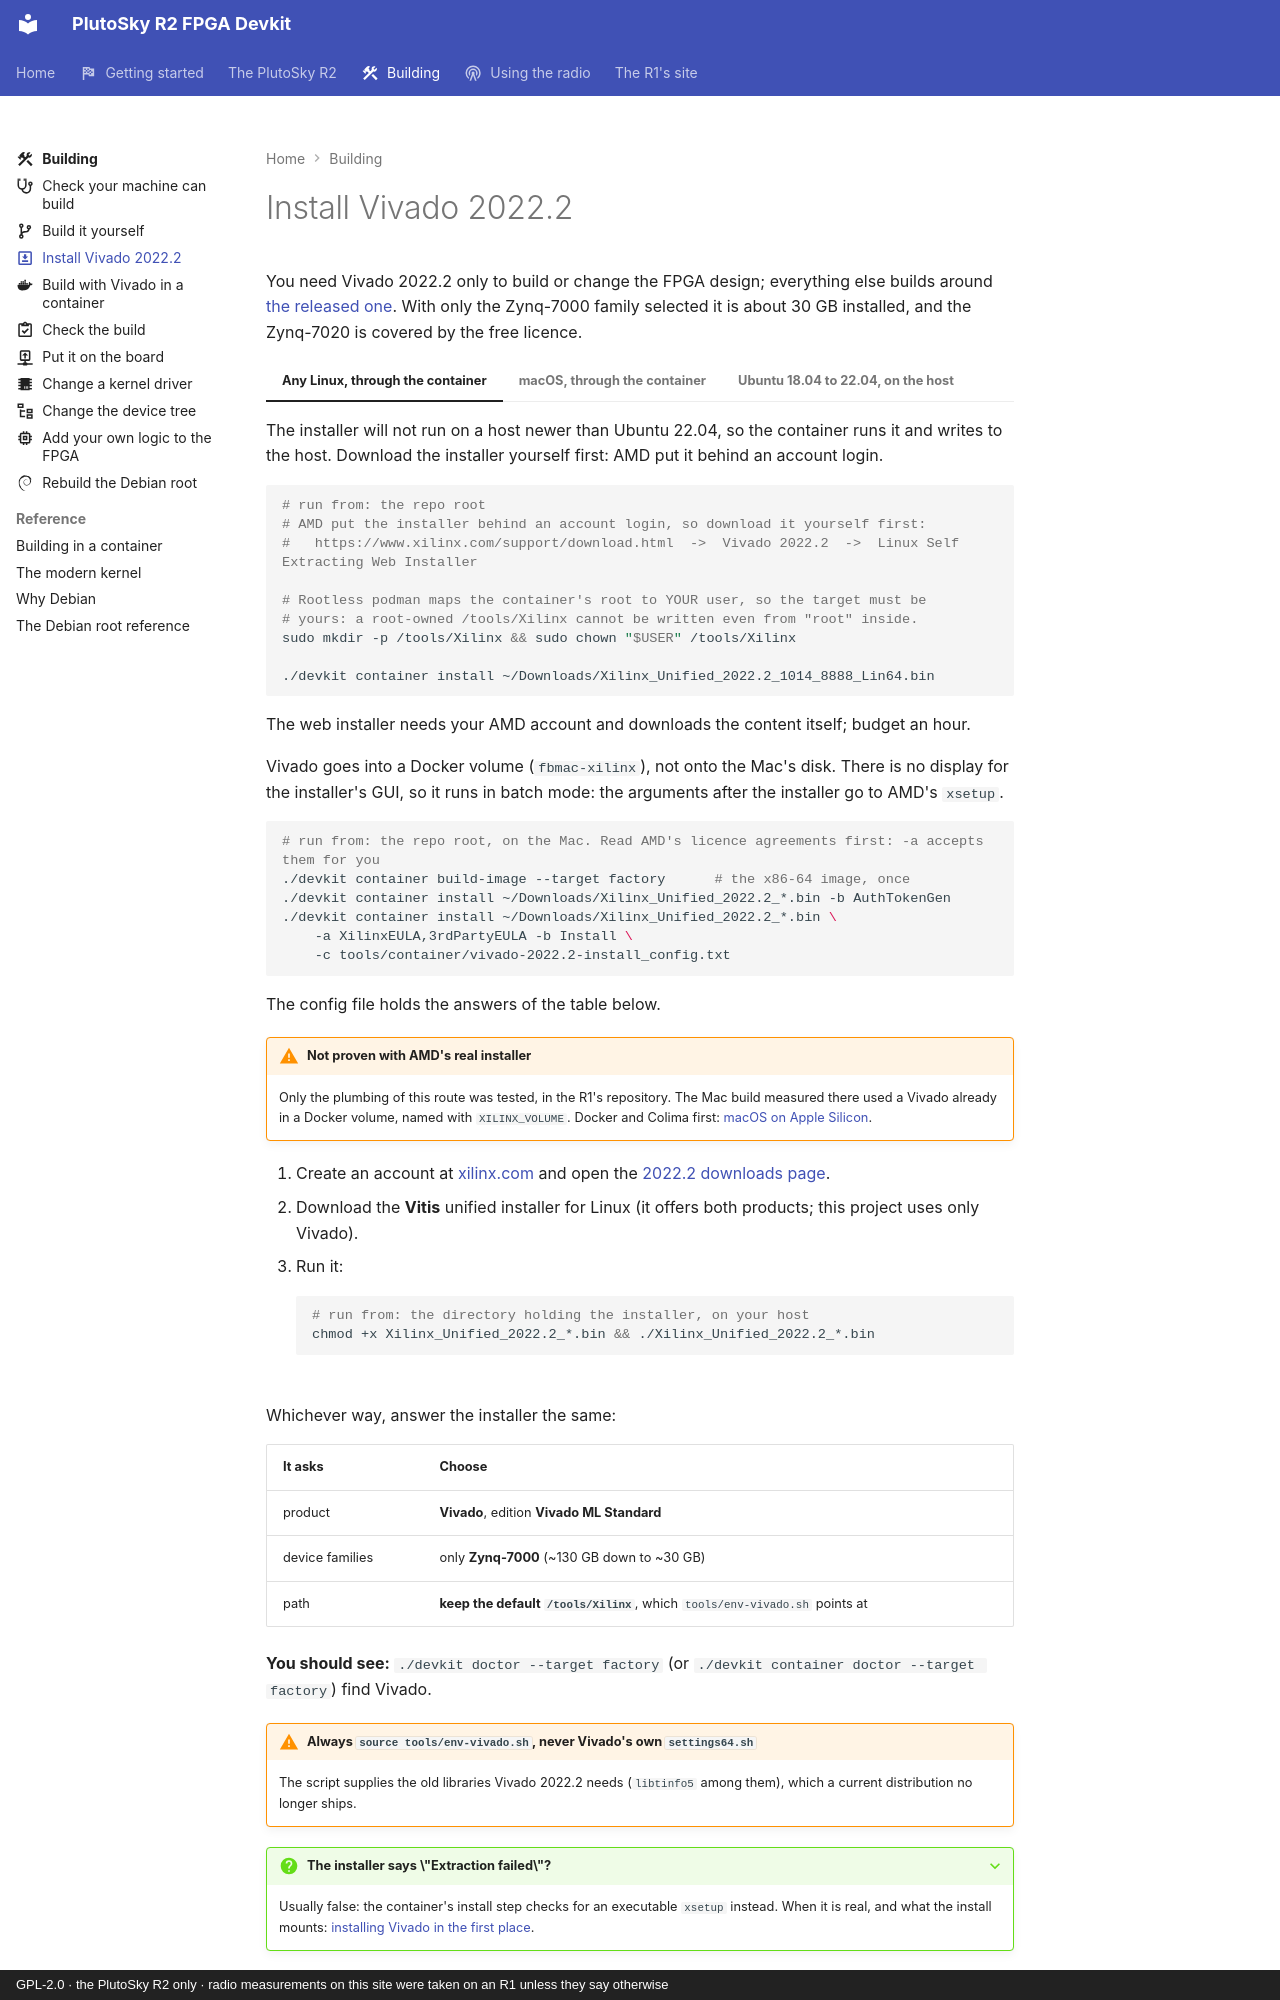

repository: matsvandamme/plutosky-r2-fpga-devkit · page: build/install-vivado/index.html · generator: mkdocs · copyright: GPL-2.0 · the PlutoSky R2 only · radio measurements on this site were taken on an R1 unless they say otherwise

---
icon: material/download-box-outline
description: Install Vivado 2022.2 for an FPGA build, on an Ubuntu host or through the container on any other Linux or a Mac.
---

# Install Vivado 2022.2

You need Vivado 2022.2 only to build or change the FPGA design; everything
else builds around [the released one](build-from-source.md#1-the-fpga-design).
With only the Zynq-7000 family selected it is about 30 GB
installed, and the Zynq-7020 is covered by the free licence.

=== "Any Linux, through the container"

    The installer will not run on a host newer than Ubuntu 22.04, so the
    container runs it and writes to the host. Download the installer yourself
    first: AMD put it behind an account login.

    ```bash
    # run from: the repo root
    # AMD put the installer behind an account login, so download it yourself first:
    #   https://www.xilinx.com/support/download.html  ->  Vivado 2022.2  ->  Linux Self Extracting Web Installer

    # Rootless podman maps the container's root to YOUR user, so the target must be
    # yours: a root-owned /tools/Xilinx cannot be written even from "root" inside.
    sudo mkdir -p /tools/Xilinx && sudo chown "$USER" /tools/Xilinx

    ./devkit container install ~/Downloads/Xilinx_Unified_2022.2_1014_8888_Lin64.bin
    ```

    The web installer needs your AMD account and downloads the content itself;
    budget an hour.

=== "macOS, through the container"

    Vivado goes into a Docker volume (`fbmac-xilinx`), not onto the Mac's disk.
    There is no display for the installer's GUI, so it runs in batch mode: the
    arguments after the installer go to AMD's `xsetup`.

    ```bash
    # run from: the repo root, on the Mac. Read AMD's licence agreements first: -a accepts them for you
    ./devkit container build-image --target factory      # the x86-64 image, once
    ./devkit container install ~/Downloads/Xilinx_Unified_2022.2_*.bin -b AuthTokenGen
    ./devkit container install ~/Downloads/Xilinx_Unified_2022.2_*.bin \
        -a XilinxEULA,3rdPartyEULA -b Install \
        -c tools/container/vivado-2022.2-install_config.txt
    ```

    The config file holds the answers of the table below.

    !!! warning "Not proven with AMD's real installer"
        Only the plumbing of this route was tested, in the R1's repository.
        The Mac build measured there used a Vivado already in a Docker volume,
        named with `XILINX_VOLUME`. Docker and Colima first:
        [macOS on Apple Silicon](../building-in-a-container.md#macos-on-apple-silicon).

=== "Ubuntu 18.04 to 22.04, on the host"

    1. Create an account at [xilinx.com](https://www.xilinx.com) and open the
       [2022.2 downloads page](https://www.xilinx.com/support/download/index.html/content/xilinx/en/downloadNav/vivado-design-tools/2022-2.html).
    2. Download the **Vitis** unified installer for Linux (it offers both products;
       this project uses only Vivado).
    3. Run it:

        ```bash
        # run from: the directory holding the installer, on your host
        chmod +x Xilinx_Unified_2022.2_*.bin && ./Xilinx_Unified_2022.2_*.bin
        ```

Whichever way, answer the installer the same:

| It asks | Choose |
|---|---|
| product | **Vivado**, edition **Vivado ML Standard** |
| device families | only **Zynq-7000** (~130 GB down to ~30 GB) |
| path | **keep the default `/tools/Xilinx`**, which `tools/env-vivado.sh` points at |

**You should see:** `./devkit doctor --target factory` (or
`./devkit container doctor --target factory`) find Vivado.

!!! warning "Always `source tools/env-vivado.sh`, never Vivado's own `settings64.sh`"
    The script supplies the old libraries Vivado 2022.2 needs (`libtinfo5`
    among them), which a current distribution no longer ships.
